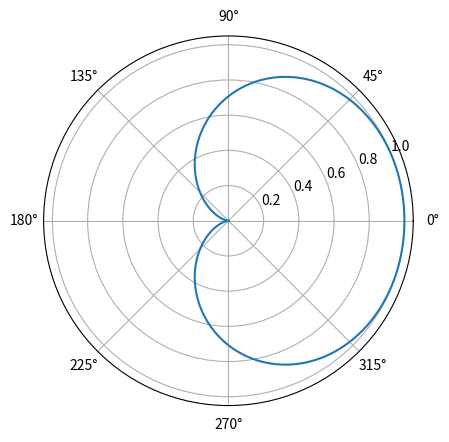

Python code for this plot:
from pylab import *
import matplotlib.pyplot as plt
from pylab import *
import numpy as np
theta = np.arange(-np.pi, np.pi, .01)[1:] 


plt.polar(theta, abs((cos((np.pi/4*cos(theta))-np.pi/4))))
show()
